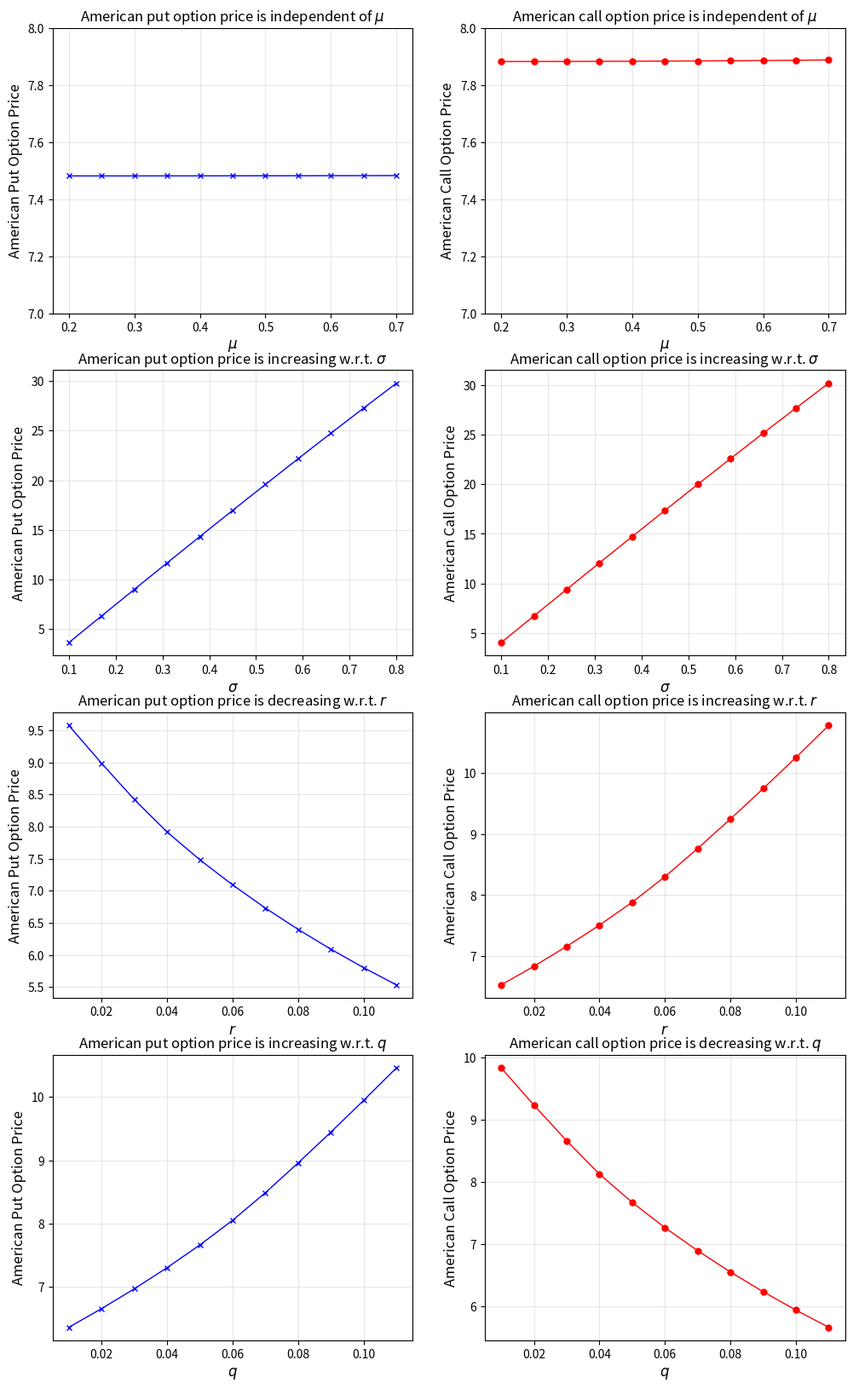

Generate this figure with matplotlib:
import math
import numpy as np
import matplotlib.pyplot as plt

num = 11
mu_vec = np.linspace(0.2, 0.7, num)
sigma_vec = np.linspace(0.1, 0.8, num)
r_vec = np.linspace(0.01, 0.11, num)
q_vec = np.linspace(0.01, 0.11, num)

call_mu = np.array([7.88212e+00,7.88230e+00,7.88243e+00,7.88279e+00,7.88311e+00,7.88361e+00,7.88417e+00,7.88483e+00,7.88567e+00,7.88654e+00,7.88771e+00])
call_sigma = np.array([4.05819e+00,6.73698e+00,9.41155e+00,1.20761e+01,1.47269e+01,1.73608e+01,1.99742e+01,2.25646e+01,2.51286e+01,2.76637e+01,3.01671e+01])
call_r = np.array([6.53548e+00,6.83958e+00,7.16358e+00,7.51016e+00,7.88417e+00,8.30189e+00,8.76240e+00,9.24354e+00,9.73905e+00,1.02478e+01,1.07691e+01])
call_q = np.array([9.82729e+00,9.22827e+00,8.65432e+00,8.12020e+00,7.66519e+00,7.25990e+00,6.88895e+00,6.54663e+00,6.22923e+00,5.93412e+00,5.65897e+00])

put_mu = np.array([7.48109e+00,7.48112e+00,7.48111e+00,7.48126e+00,7.48129e+00,7.48143e+00,7.48158e+00,7.48169e+00,7.48191e+00,7.48201e+00,7.48233e+00])
put_sigma = np.array([3.64884e+00,6.33350e+00,9.00976e+00,1.16752e+01,1.43268e+01,1.69616e+01,1.95758e+01,2.21671e+01,2.47322e+01,2.72683e+01,2.97730e+01])
put_r = np.array([9.57402e+00,8.98382e+00,8.41964e+00,7.91398e+00,7.48158e+00,7.08984e+00,6.72992e+00,6.39718e+00,6.08828e+00,5.80084e+00,5.53260e+00])
put_q = np.array([6.36552e+00,6.65963e+00,6.97243e+00,7.30609e+00,7.66359e+00,8.05287e+00,8.48887e+00,8.95778e+00,9.44419e+00,9.94442e+00,1.04575e+01])

plt.figure(figsize=(12, 20))

plt.subplot(4,2,1)
plt.plot(mu_vec, put_mu, 'b-x', linewidth=1, markersize=5)
plt.xlabel(r'$\mu$', fontsize=12)
plt.ylabel('American Put Option Price', fontsize=12)
plt.grid(True, alpha=0.3)
plt.ylim(7.0,8.0)
plt.title(r'American put option price is independent of $\mu$', fontsize=12)
plt.subplot(4,2,2)
plt.plot(mu_vec, call_mu, 'r-o', linewidth=1, markersize=5)
plt.xlabel(r'$\mu$', fontsize=12)
plt.ylabel('American Call Option Price', fontsize=12)
plt.ylim(7.0,8.0)
plt.title(r'American call option price is independent of $\mu$', fontsize=12)
plt.grid(True, alpha=0.3)
plt.subplot(4,2,3)
plt.plot(sigma_vec, put_sigma, 'b-x', linewidth=1, markersize=5)
plt.xlabel(r'$\sigma$', fontsize=12)
plt.ylabel('American Put Option Price', fontsize=12)
plt.grid(True, alpha=0.3)
plt.title(r'American put option price is increasing w.r.t. $\sigma$', fontsize=12)
plt.subplot(4,2,4)
plt.plot(sigma_vec, call_sigma, 'r-o', linewidth=1, markersize=5)
plt.xlabel(r'$\sigma$', fontsize=12)
plt.ylabel('American Call Option Price', fontsize=12)
plt.grid(True, alpha=0.3)
plt.title(r'American call option price is increasing w.r.t. $\sigma$', fontsize=12)
plt.subplot(4,2,5)
plt.plot(r_vec, put_r, 'b-x', linewidth=1, markersize=5)
plt.xlabel('$r$', fontsize=12)
plt.ylabel('American Put Option Price', fontsize=12)
plt.grid(True, alpha=0.3)
plt.title(r'American put option price is decreasing w.r.t. $r$', fontsize=12)
plt.subplot(4,2,6)
plt.plot(r_vec, call_r, 'r-o', linewidth=1, markersize=5)
plt.xlabel(r'$r$', fontsize=12)
plt.ylabel('American Call Option Price', fontsize=12)
plt.grid(True, alpha=0.3)
plt.title(r'American call option price is increasing w.r.t. $r$', fontsize=12)
plt.subplot(4,2,7)
plt.plot(q_vec, put_q, 'b-x', linewidth=1, markersize=5)
plt.xlabel(r'$q$', fontsize=12)
plt.ylabel('American Put Option Price', fontsize=12)
plt.title(r'American put option price is increasing w.r.t. $q$', fontsize=12)
plt.grid(True, alpha=0.3)
plt.subplot(4,2,8)
plt.plot(q_vec, call_q, 'r-o', linewidth=1, markersize=5)
plt.xlabel(r'$q$', fontsize=12)
plt.ylabel('American Call Option Price', fontsize=12)
plt.grid(True, alpha=0.3)
plt.title(r'American call option price is decreasing w.r.t. $q$', fontsize=12)
plt.show()
